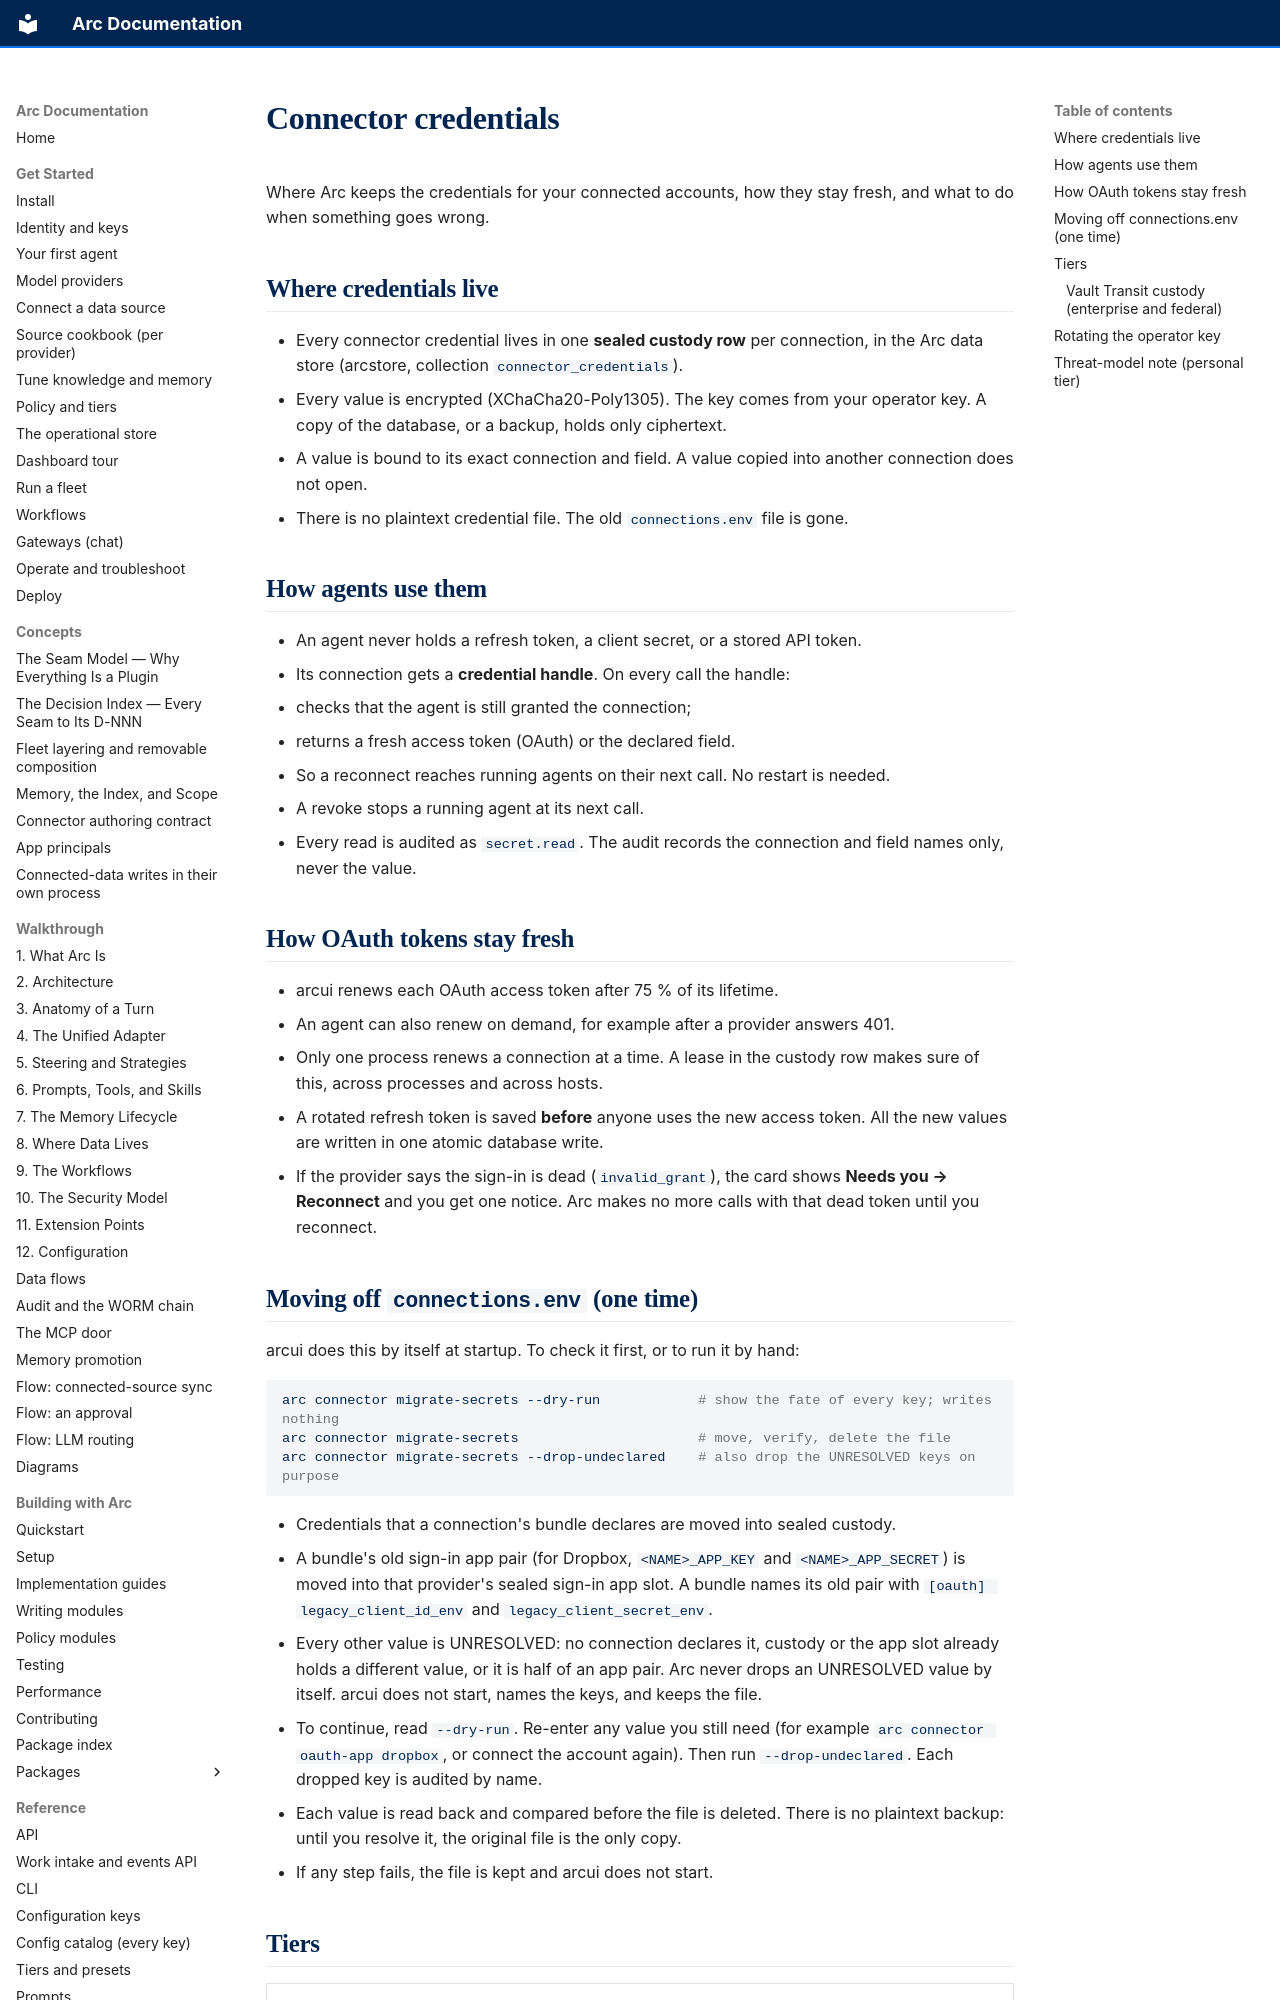

repository: joshuamschultz/Arc · page: runbooks/operate/connector-credentials/index.html · generator: mkdocs

# Connector credentials

Where Arc keeps the credentials for your connected accounts, how they stay fresh,
and what to do when something goes wrong.

## Where credentials live

- Every connector credential lives in one **sealed custody row** per connection, in
  the Arc data store (arcstore, collection `connector_credentials`).
- Every value is encrypted (XChaCha20-Poly1305). The key comes from your operator key.
  A copy of the database, or a backup, holds only ciphertext.
- A value is bound to its exact connection and field. A value copied into another
  connection does not open.
- There is no plaintext credential file. The old `connections.env` file is gone.

## How agents use them

- An agent never holds a refresh token, a client secret, or a stored API token.
- Its connection gets a **credential handle**. On every call the handle:
  - checks that the agent is still granted the connection;
  - returns a fresh access token (OAuth) or the declared field.
- So a reconnect reaches running agents on their next call. No restart is needed.
- A revoke stops a running agent at its next call.
- Every read is audited as `secret.read`. The audit records the connection and field
  names only, never the value.

## How OAuth tokens stay fresh

- arcui renews each OAuth access token after 75 % of its lifetime.
- An agent can also renew on demand, for example after a provider answers 401.
- Only one process renews a connection at a time. A lease in the custody row makes
  sure of this, across processes and across hosts.
- A rotated refresh token is saved **before** anyone uses the new access token. All
  the new values are written in one atomic database write.
- If the provider says the sign-in is dead (`invalid_grant`), the card shows
  **Needs you → Reconnect** and you get one notice. Arc makes no more calls with
  that dead token until you reconnect.

## Moving off `connections.env` (one time)

arcui does this by itself at startup. To check it first, or to run it by hand:

```bash
arc connector migrate-secrets --dry-run            # show the fate of every key; writes nothing
arc connector migrate-secrets                      # move, verify, delete the file
arc connector migrate-secrets --drop-undeclared    # also drop the UNRESOLVED keys on purpose
```

- Credentials that a connection's bundle declares are moved into sealed custody.
- A bundle's old sign-in app pair (for Dropbox, `<NAME>_APP_KEY` and
  `<NAME>_APP_SECRET`) is moved into that provider's sealed sign-in app slot. A
  bundle names its old pair with `[oauth] legacy_client_id_env` and
  `legacy_client_secret_env`.
- Every other value is UNRESOLVED: no connection declares it, custody or the app slot
  already holds a different value, or it is half of an app pair. Arc never drops an
  UNRESOLVED value by itself. arcui does not start, names the keys, and keeps the file.
- To continue, read `--dry-run`. Re-enter any value you still need (for example
  `arc connector oauth-app dropbox`, or connect the account again). Then run
  `--drop-undeclared`. Each dropped key is audited by name.
- Each value is read back and compared before the file is deleted. There is no
  plaintext backup: until you resolve it, the original file is the only copy.
- If any step fails, the file is kept and arcui does not start.
